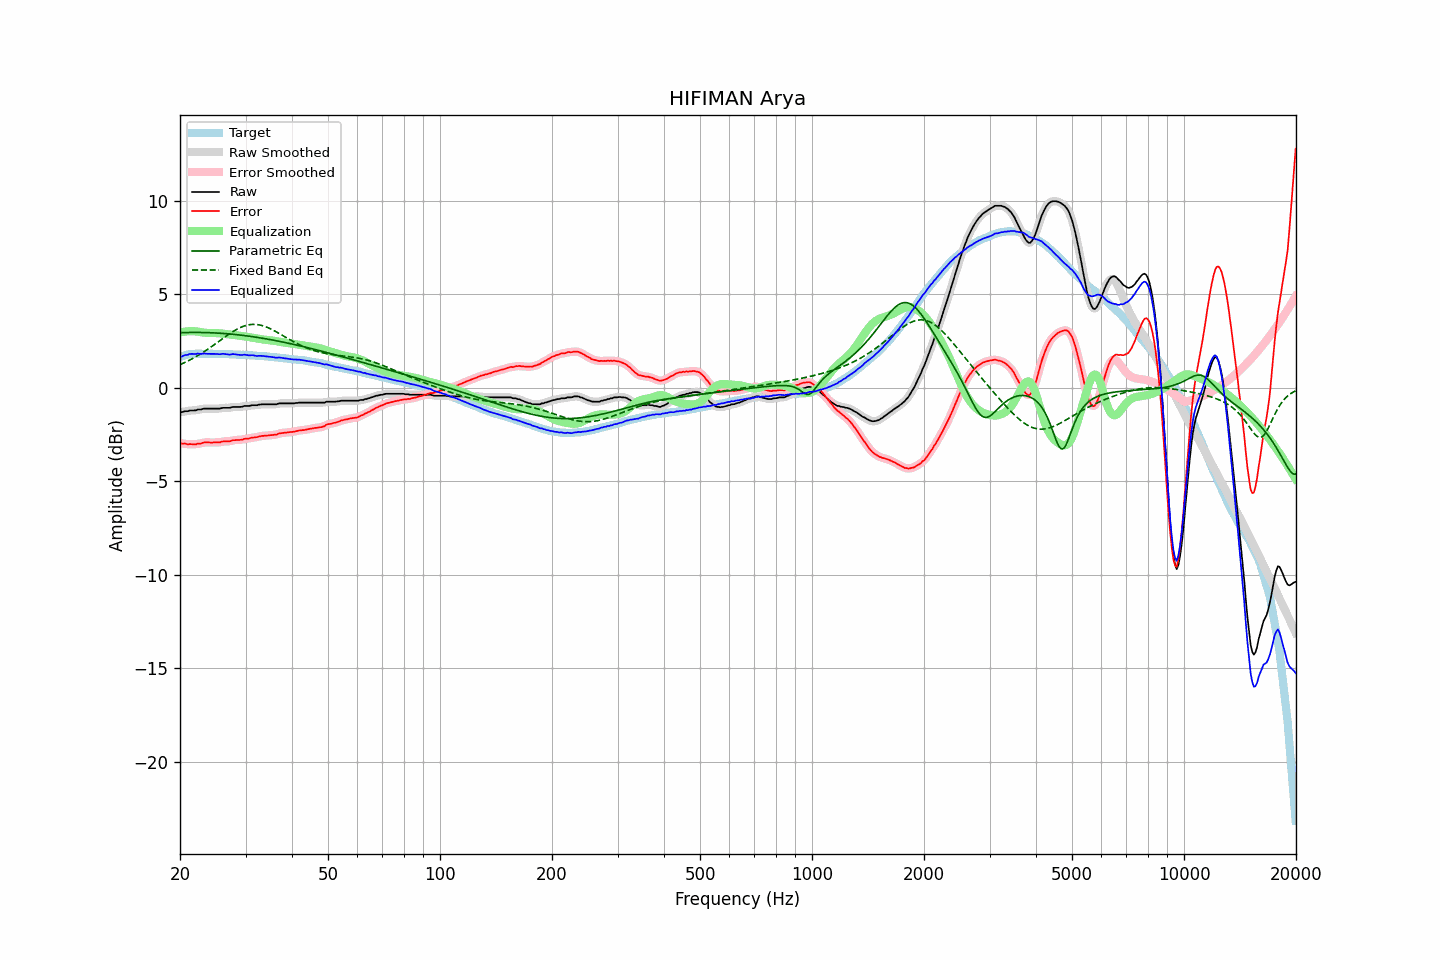

Data behind this chart, as committed beside it:
frequency, raw, error, smoothed, error_smoothed, equalization, parametric_eq, fixed_band_eq, equalized_raw, equalized_smoothed, target
20.00, -1.31, -2.95, -1.31, -2.95, 2.95, 2.94, 1.23, 1.64, 1.64, 1.64
20.20, -1.31, -2.98, -1.30, -2.97, 2.97, 2.94, 1.27, 1.66, 1.67, 1.67
20.40, -1.29, -2.99, -1.28, -2.98, 2.98, 2.94, 1.31, 1.70, 1.70, 1.70
20.61, -1.26, -2.98, -1.27, -3.00, 3.00, 2.95, 1.35, 1.74, 1.73, 1.72
20.81, -1.26, -3.01, -1.25, -3.01, 3.01, 2.95, 1.39, 1.75, 1.76, 1.75
21.02, -1.26, -3.04, -1.24, -3.01, 3.02, 2.95, 1.43, 1.76, 1.78, 1.78
21.23, -1.22, -3.01, -1.23, -3.02, 3.02, 2.95, 1.48, 1.81, 1.79, 1.79
21.44, -1.22, -3.02, -1.22, -3.02, 3.02, 2.95, 1.52, 1.81, 1.81, 1.80
21.66, -1.22, -3.03, -1.21, -3.02, 3.02, 2.95, 1.57, 1.81, 1.81, 1.81
21.87, -1.22, -3.03, -1.21, -3.02, 3.02, 2.95, 1.61, 1.80, 1.81, 1.81
22.09, -1.20, -3.03, -1.20, -3.01, 3.01, 2.95, 1.66, 1.80, 1.81, 1.82
22.31, -1.17, -2.99, -1.18, -3.00, 3.00, 2.95, 1.71, 1.83, 1.81, 1.82
22.54, -1.17, -2.98, -1.17, -2.99, 2.98, 2.95, 1.76, 1.82, 1.82, 1.82
22.76, -1.17, -2.98, -1.15, -2.97, 2.97, 2.95, 1.82, 1.80, 1.82, 1.82
22.99, -1.14, -2.94, -1.14, -2.95, 2.95, 2.95, 1.87, 1.82, 1.82, 1.81
23.22, -1.12, -2.92, -1.12, -2.93, 2.94, 2.95, 1.93, 1.83, 1.82, 1.81
23.45, -1.12, -2.92, -1.11, -2.92, 2.93, 2.95, 1.98, 1.82, 1.82, 1.81
23.69, -1.12, -2.92, -1.11, -2.92, 2.93, 2.94, 2.04, 1.81, 1.81, 1.81
23.92, -1.12, -2.92, -1.12, -2.93, 2.92, 2.94, 2.10, 1.81, 1.81, 1.81
24.16, -1.12, -2.93, -1.12, -2.93, 2.92, 2.94, 2.16, 1.81, 1.81, 1.82
24.40, -1.12, -2.93, -1.12, -2.93, 2.92, 2.94, 2.22, 1.81, 1.81, 1.82
24.65, -1.12, -2.92, -1.12, -2.93, 2.92, 2.93, 2.28, 1.81, 1.81, 1.81
24.89, -1.12, -2.92, -1.12, -2.92, 2.92, 2.93, 2.34, 1.81, 1.81, 1.81
25.14, -1.12, -2.92, -1.12, -2.92, 2.92, 2.92, 2.40, 1.80, 1.80, 1.81
25.39, -1.12, -2.92, -1.11, -2.92, 2.91, 2.92, 2.47, 1.79, 1.79, 1.80
25.65, -1.12, -2.92, -1.11, -2.91, 2.90, 2.91, 2.53, 1.79, 1.80, 1.80
25.91, -1.09, -2.88, -1.09, -2.89, 2.90, 2.91, 2.59, 1.81, 1.80, 1.79
26.16, -1.08, -2.87, -1.08, -2.87, 2.89, 2.90, 2.65, 1.81, 1.81, 1.79
26.43, -1.08, -2.87, -1.07, -2.86, 2.88, 2.89, 2.71, 1.80, 1.80, 1.79
26.69, -1.08, -2.87, -1.08, -2.87, 2.87, 2.89, 2.78, 1.79, 1.79, 1.79
26.96, -1.08, -2.87, -1.08, -2.87, 2.85, 2.88, 2.83, 1.78, 1.78, 1.79
27.23, -1.08, -2.87, -1.06, -2.85, 2.84, 2.87, 2.89, 1.77, 1.78, 1.79
27.50, -1.05, -2.84, -1.05, -2.84, 2.83, 2.86, 2.95, 1.79, 1.78, 1.79
27.77, -1.03, -2.80, -1.03, -2.82, 2.82, 2.86, 3.00, 1.80, 1.79, 1.78
28.05, -1.03, -2.80, -1.02, -2.80, 2.81, 2.85, 3.06, 1.79, 1.79, 1.78
28.33, -1.03, -2.79, -1.02, -2.79, 2.80, 2.84, 3.11, 1.78, 1.78, 1.77
28.62, -1.03, -2.79, -1.03, -2.79, 2.79, 2.83, 3.15, 1.77, 1.76, 1.77
28.90, -1.03, -2.79, -1.03, -2.79, 2.78, 2.82, 3.19, 1.75, 1.75, 1.77
29.19, -1.03, -2.78, -1.02, -2.78, 2.77, 2.81, 3.23, 1.74, 1.75, 1.75
29.48, -1.01, -2.77, -1.00, -2.76, 2.76, 2.80, 3.27, 1.75, 1.76, 1.76
29.78, -0.98, -2.73, -0.99, -2.74, 2.75, 2.79, 3.30, 1.77, 1.76, 1.75
30.08, -0.98, -2.73, -0.98, -2.73, 2.73, 2.78, 3.33, 1.76, 1.76, 1.75
30.38, -0.98, -2.72, -0.97, -2.72, 2.72, 2.77, 3.35, 1.74, 1.74, 1.74
30.68, -0.98, -2.72, -0.97, -2.70, 2.70, 2.75, 3.37, 1.73, 1.74, 1.74
30.99, -0.96, -2.68, -0.96, -2.69, 2.69, 2.74, 3.38, 1.73, 1.73, 1.73
31.30, -0.94, -2.66, -0.94, -2.67, 2.67, 2.73, 3.38, 1.74, 1.73, 1.73
31.61, -0.94, -2.66, -0.94, -2.66, 2.66, 2.72, 3.39, 1.72, 1.72, 1.73
31.93, -0.94, -2.65, -0.93, -2.65, 2.64, 2.70, 3.38, 1.71, 1.71, 1.71
32.24, -0.93, -2.64, -0.93, -2.63, 2.63, 2.69, 3.38, 1.69, 1.70, 1.70
32.57, -0.91, -2.61, -0.91, -2.61, 2.61, 2.68, 3.36, 1.71, 1.70, 1.70
32.89, -0.90, -2.60, -0.90, -2.59, 2.60, 2.66, 3.35, 1.70, 1.70, 1.70
33.22, -0.89, -2.57, -0.89, -2.58, 2.59, 2.65, 3.32, 1.70, 1.70, 1.69
33.55, -0.89, -2.57, -0.88, -2.57, 2.57, 2.63, 3.30, 1.69, 1.69, 1.69
33.89, -0.89, -2.56, -0.88, -2.56, 2.56, 2.62, 3.27, 1.68, 1.68, 1.68
34.23, -0.89, -2.56, -0.89, -2.56, 2.56, 2.60, 3.24, 1.67, 1.67, 1.67
34.57, -0.89, -2.55, -0.89, -2.55, 2.55, 2.59, 3.20, 1.66, 1.66, 1.66
34.92, -0.89, -2.54, -0.89, -2.54, 2.54, 2.57, 3.16, 1.65, 1.65, 1.65
35.27, -0.89, -2.53, -0.89, -2.53, 2.53, 2.56, 3.12, 1.64, 1.64, 1.65
35.62, -0.89, -2.52, -0.89, -2.52, 2.52, 2.54, 3.07, 1.63, 1.63, 1.64
35.97, -0.89, -2.51, -0.89, -2.51, 2.50, 2.53, 3.03, 1.62, 1.62, 1.62
... 635 more rows
